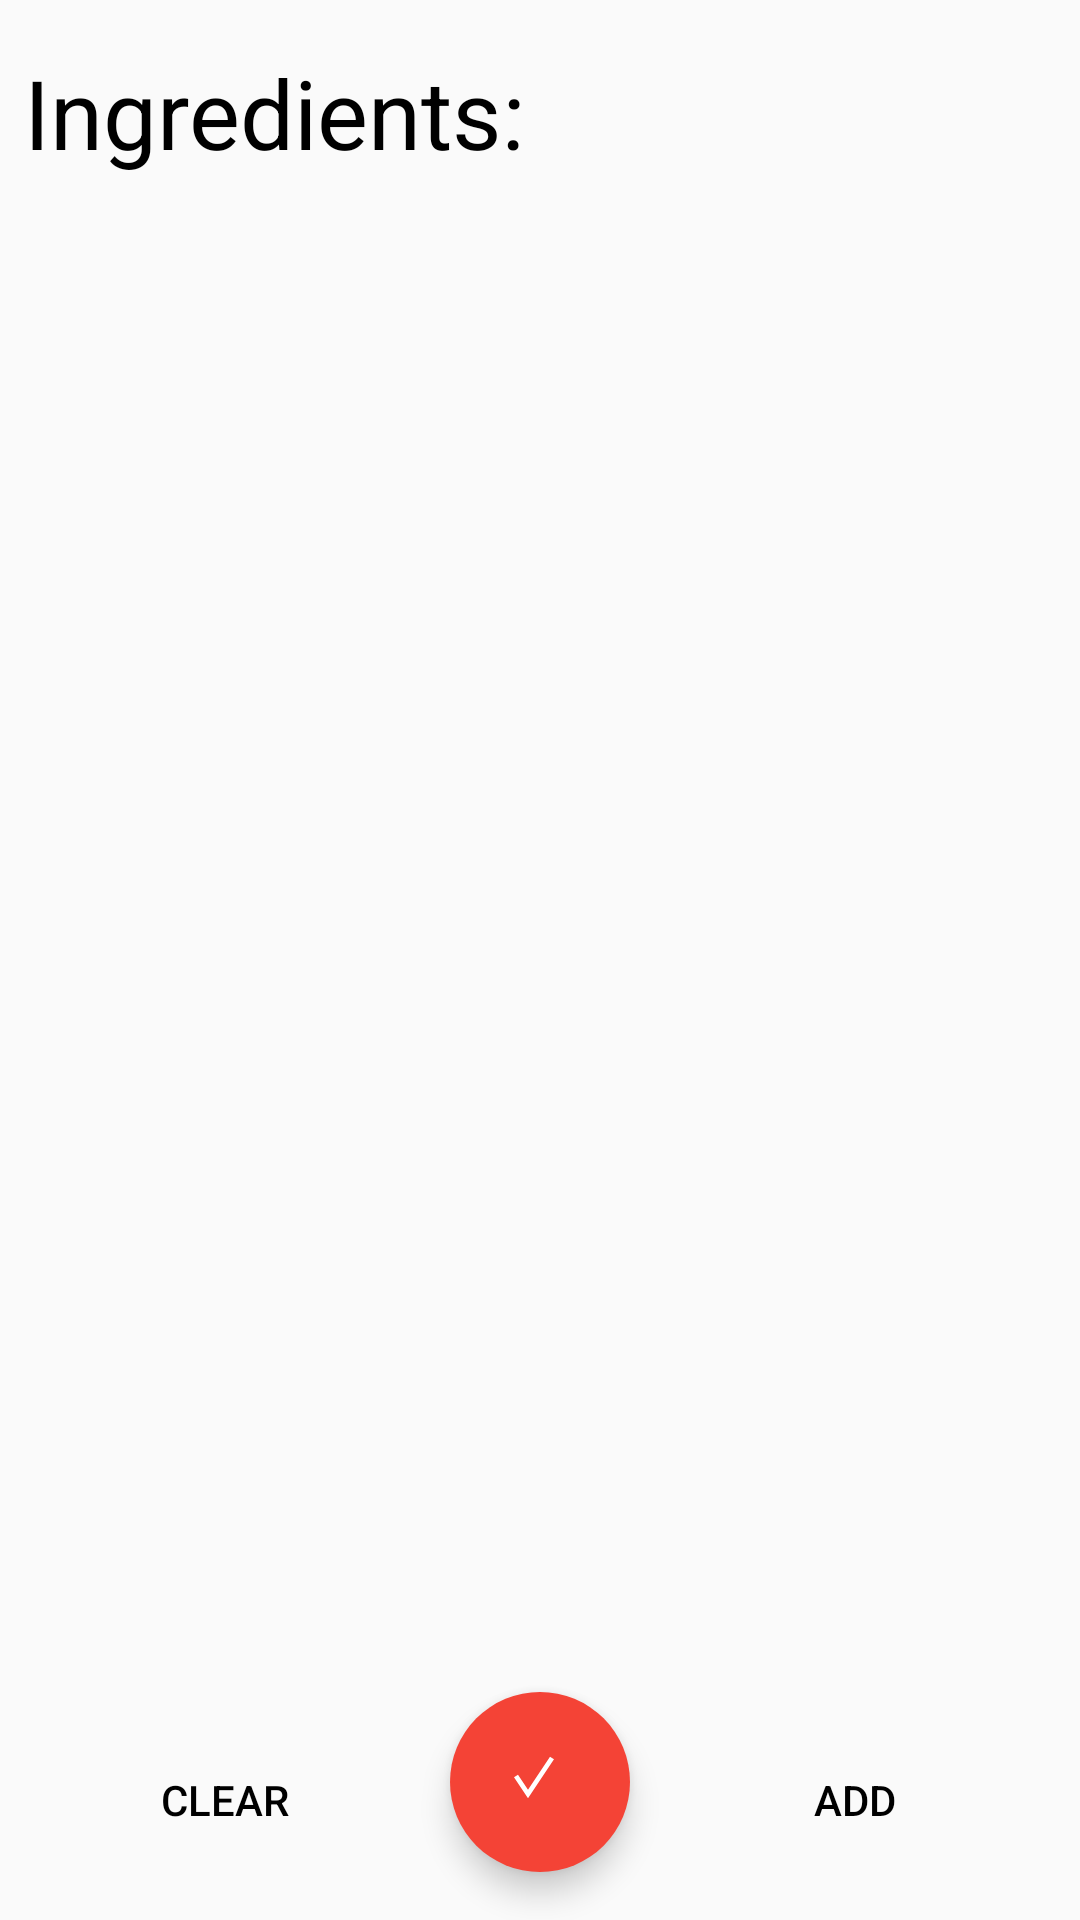

The Android layout XML behind this screen, and the referenced resources:
<!-- AndroidManifest.xml: application theme AppTheme -->
<!-- res/layout/activity_main.xml -->
<?xml version="1.0" encoding="utf-8"?>
<android.support.constraint.ConstraintLayout xmlns:android="http://schemas.android.com/apk/res/android"
    xmlns:app="http://schemas.android.com/apk/res-auto"
    xmlns:tools="http://schemas.android.com/tools"
    android:layout_width="match_parent"
    android:layout_height="match_parent"
    tools:context="com.umsl.gregoryhommert.seefoodv1.activities.MainActivity">

    <TextView
        android:id="@+id/ingredientsLabel"
        android:layout_width="wrap_content"
        android:layout_height="wrap_content"
        android:layout_marginBottom="16dp"
        android:layout_marginStart="8dp"
        android:layout_marginTop="16dp"
        android:text="@string/ingredients_label_text"
        android:textColor="@color/black"
        android:textSize="32sp"
        app:layout_constraintBottom_toTopOf="@id/ingredientDisplayContainer"
        app:layout_constraintStart_toStartOf="parent"
        app:layout_constraintTop_toTopOf="parent" />

    <android.support.constraint.ConstraintLayout
        android:id="@+id/ingredientDisplayContainer"
        android:animateLayoutChanges="true"
        android:layout_width="0dp"
        android:layout_height="0dp"
        app:layout_constraintBottom_toTopOf="@+id/getButton"
        app:layout_constraintEnd_toEndOf="parent"
        app:layout_constraintStart_toStartOf="parent"
        app:layout_constraintTop_toBottomOf="@id/ingredientsLabel" />

    <Button
        android:id="@+id/clearButton"
        android:layout_width="wrap_content"
        android:layout_height="wrap_content"
        android:layout_marginBottom="16dp"
        android:text="@string/clearButton_text"
        android:textColor="@color/black"
        android:background="?attr/selectableItemBackground"
        app:layout_constraintBottom_toBottomOf="parent"
        app:layout_constraintEnd_toStartOf="@+id/getButton"
        app:layout_constraintStart_toStartOf="parent" />

    <android.support.design.widget.FloatingActionButton
        android:id="@+id/getButton"
        android:layout_width="60dp"
        android:layout_height="60dp"
        android:layout_marginBottom="16dp"
        android:clickable="true"
        android:src="@drawable/check_mark_white"
        app:backgroundTint="@color/red"
        app:rippleColor="@color/green"
        app:borderWidth="0dp"
        app:layout_constraintBottom_toBottomOf="parent"
        app:layout_constraintEnd_toStartOf="@+id/addButton"
        app:layout_constraintStart_toEndOf="@+id/clearButton"
        app:layout_constraintTop_toBottomOf="@id/ingredientDisplayContainer" />

    <Button
        android:id="@+id/addButton"
        android:layout_width="wrap_content"
        android:layout_height="wrap_content"
        android:layout_marginBottom="16dp"
        android:text="@string/addButton_text"
        android:textColor="@color/black"
        android:background="?attr/selectableItemBackground"
        app:layout_constraintBottom_toBottomOf="parent"
        app:layout_constraintEnd_toEndOf="parent"
        app:layout_constraintStart_toEndOf="@+id/getButton" />

</android.support.constraint.ConstraintLayout>
<!-- resources referenced by this layout -->
<resources>
  <color name="black">#FF000000</color>
  <color name="green">#FF76FF03</color>
  <color name="red">#FFF44336</color>
  <!-- drawable check_mark_white (drawable) -->
  <?xml version="1.0" encoding="utf-8"?>
  <vector xmlns:android="http://schemas.android.com/apk/res/android"
      android:width="60dp"
      android:height="60dp"
      android:viewportWidth="60.0"
      android:viewportHeight="60.0">
  
      <path
          android:name="@string/check_mark_name"
          android:strokeColor="@color/white"
          android:strokeWidth="4"
          android:pathData="M15,30 L15,30 L25,45 L45,15" />
          
  </vector>
  <string name="addButton_text">Add</string>
  <string name="clearButton_text">Clear</string>
  <string name="ingredients_label_text">Ingredients:</string>
  <style name="AppTheme" parent="Theme.AppCompat.Light.NoActionBar">
          
      </style>
  <string name="check_mark_name">check_mark</string>
  <color name="white">#FFFFFFFF</color>
</resources>
